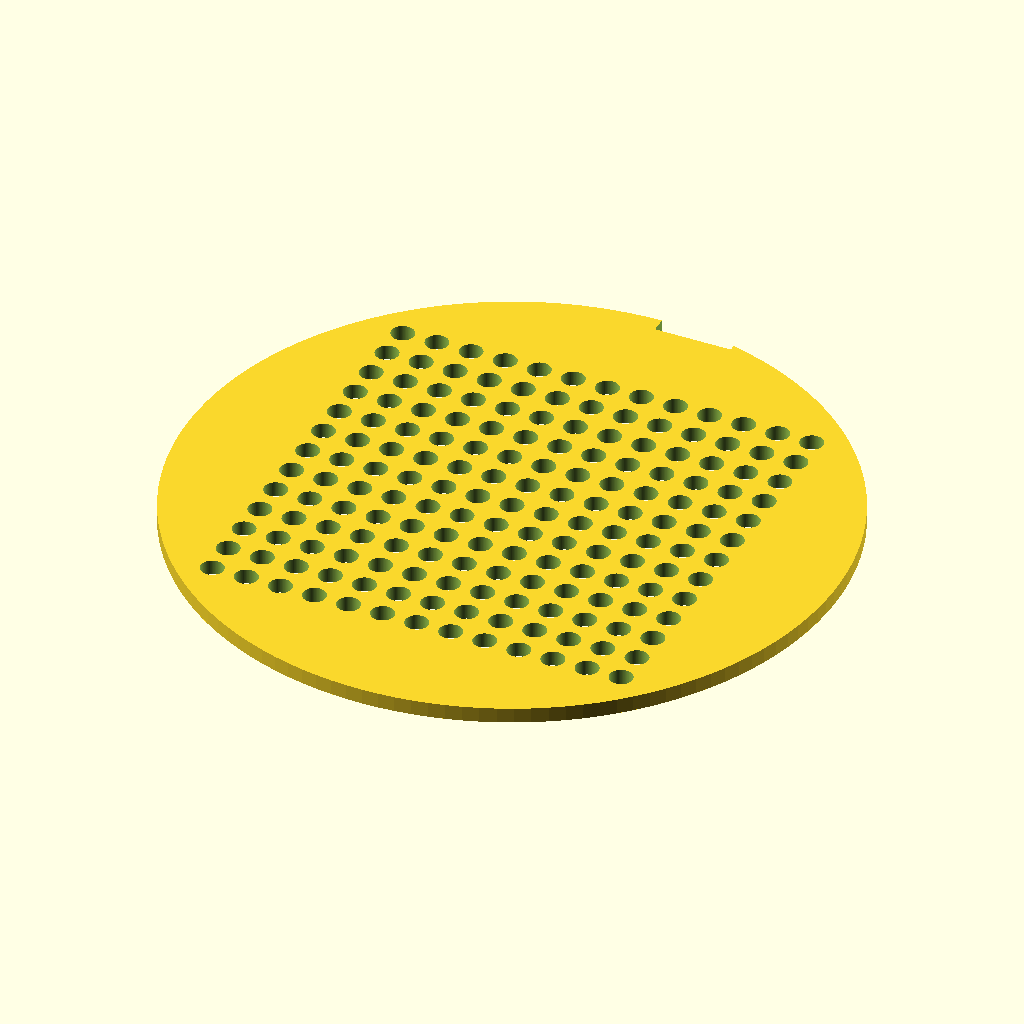
Cell 1: the model at its default parameters.
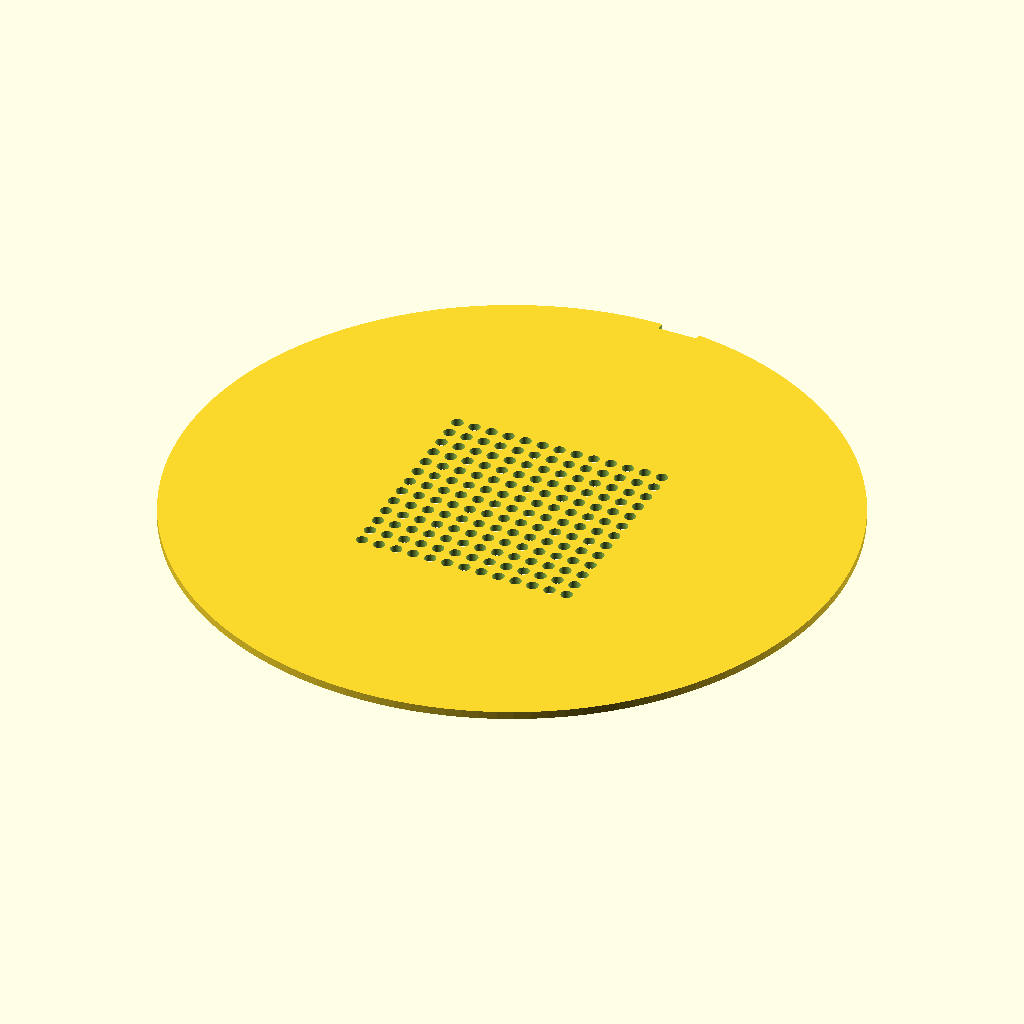
Cell 2: the same model with disc_d = 170.
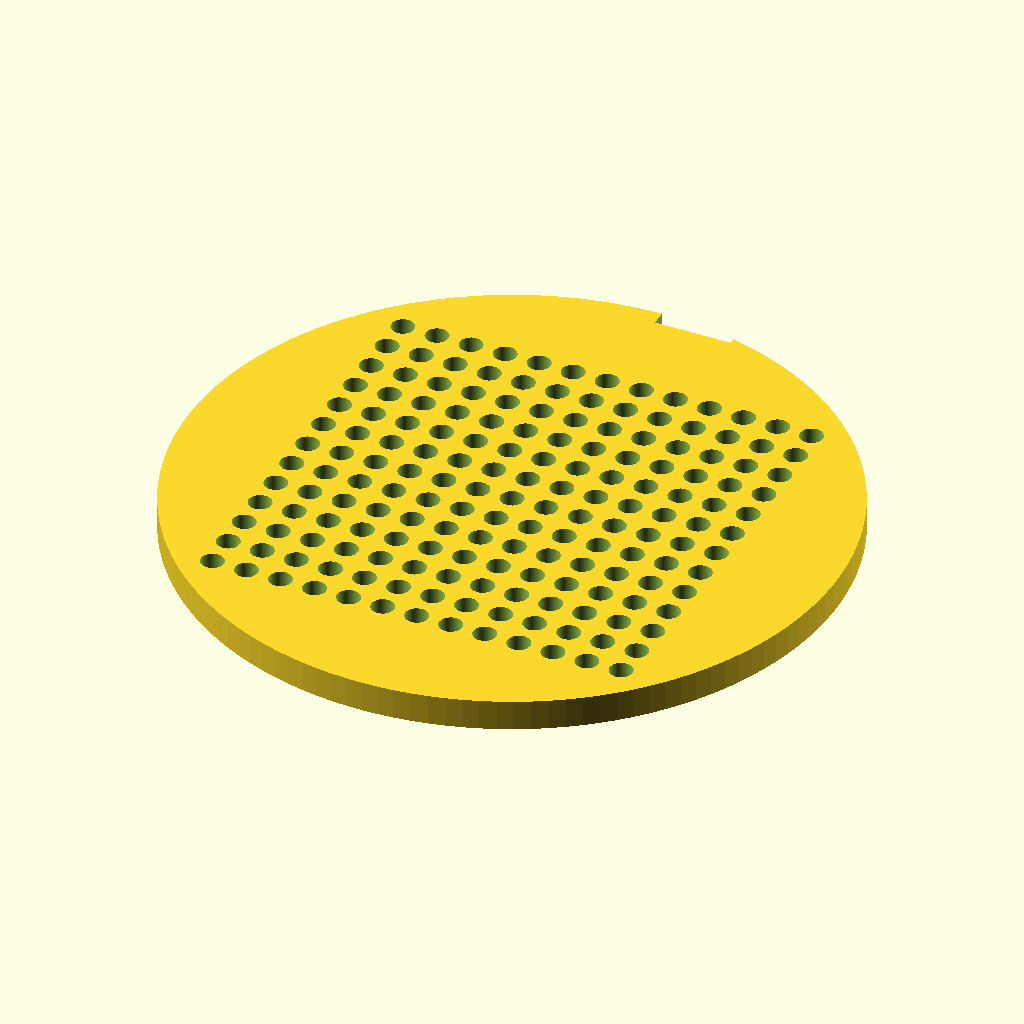
Cell 3 — disc_t set to 4, the other parameters unchanged.
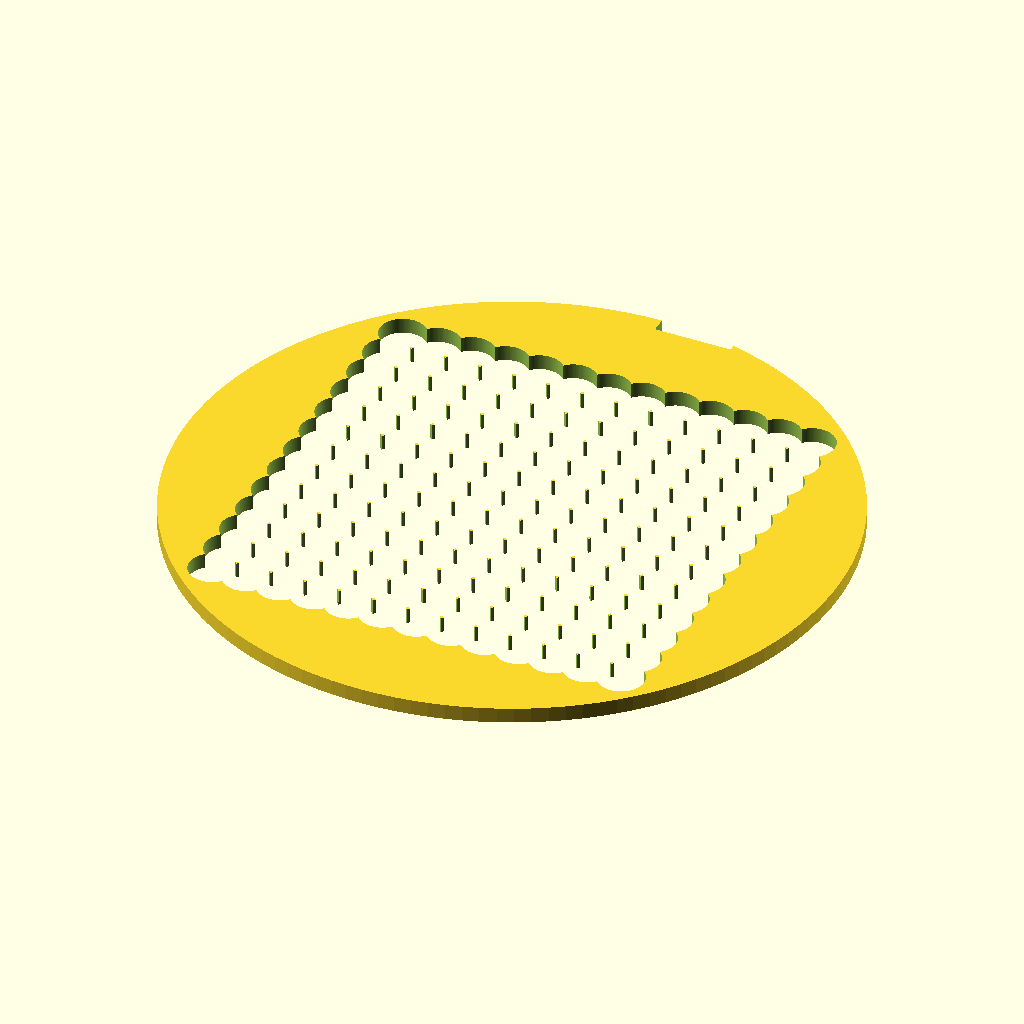
Cell 4: hole_d = 6 (everything else at default).
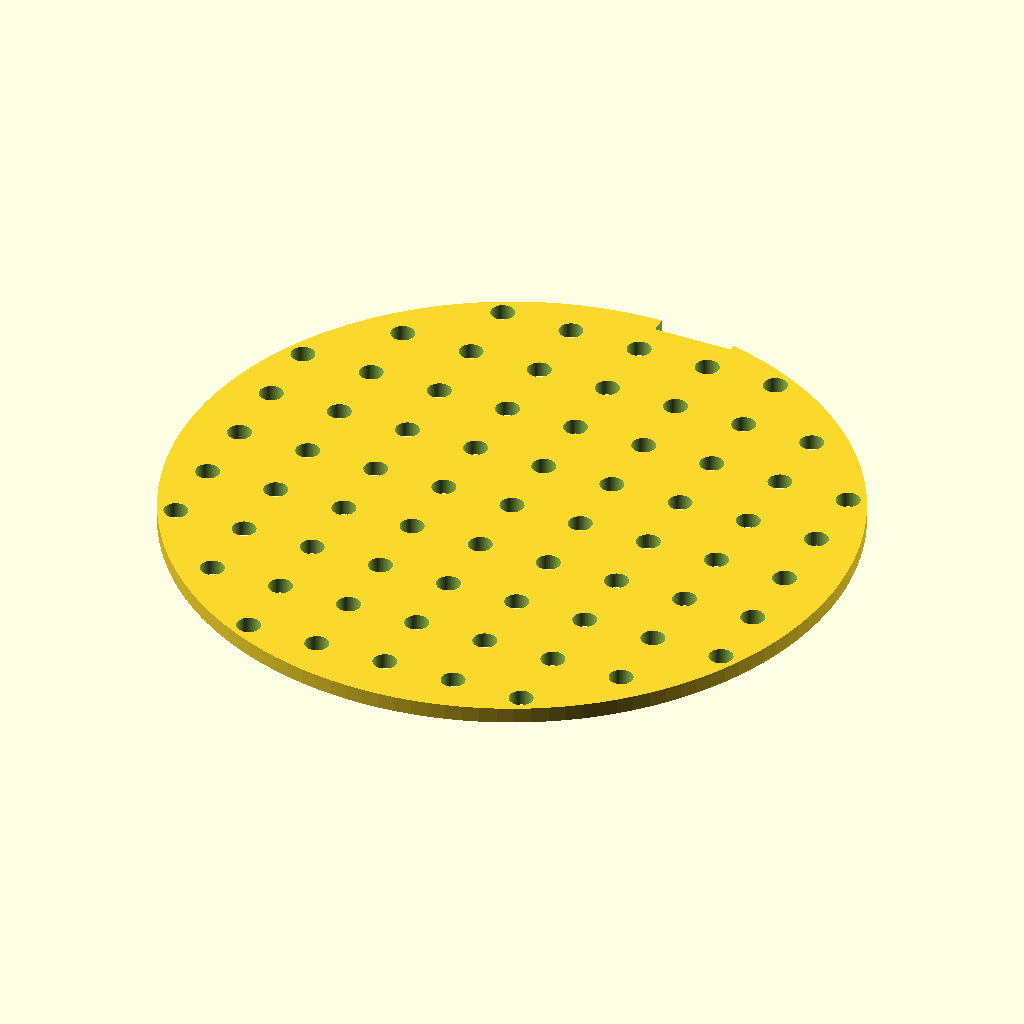
Cell 5: hole_pitch = 18 (everything else at default).
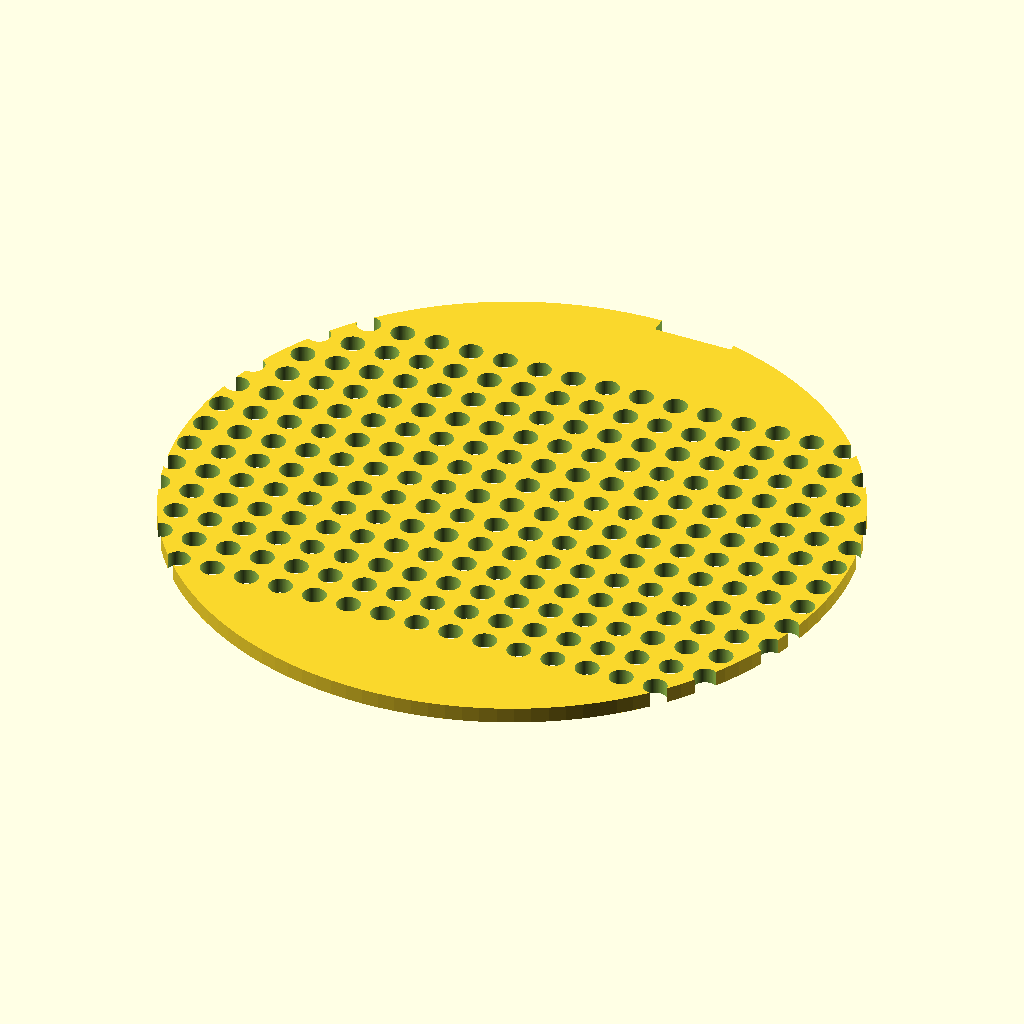
Cell 6: the same model with hole_nx = 14.
All cells are drawn from the same view direction (rotation 55°, 0°, 25°, orthographic, colour scheme Cornfield), but the view is re-fitted for each cell, so position and scale can differ between cells as well as the parameter.
Source of the model, bench/results/gpu-v9s1-g3/code/scadcoder-v9s1/seed_sowing_template_s5_a2.scad:
// Sowing template for a 90 mm Petri dish
// Print orientation: flat on bed, z = 0 upward

$fn = 128;

// --- Disc ---
disc_d      = 85;   // disc diameter
disc_t      = 2;    // disc thickness

// --- Holes ---
hole_d      = 3;    // hole diameter
hole_pitch  = 9;    // centre-to-centre spacing
hole_nx     = 7;    // holes along X
hole_ny     = 7;    // holes along Y

// --- Notch ---
notch_w     = 10;   // notch width (X)
notch_d     = 4;    // notch depth from rim (Y)

// --- Cutting overlap ---
eps         = 0.5;

difference() {
    // Disc centred on origin
    cylinder(d = disc_d, h = disc_t);

    // Hole grid centred on disc
    for (i = [-hole_nx/2 + 0.5 : 0.5 : hole_nx/2 - 0.5])
        for (j = [-hole_ny/2 + 0.5 : 0.5 : hole_ny/2 - 0.5])
            translate([i * hole_pitch, j * hole_pitch, -eps])
                cylinder(d = hole_d, h = disc_t + 2 * eps);

    // Notch on +Y side, centred on Y axis
    translate([0, disc_d/2 - notch_d/2, 0])
        cube([notch_w, notch_d, disc_t + eps]);
}
Customizer parameters (derived from the source; name, type, default, range or options):
disc_d: number, default 85
disc_t: number, default 2
hole_d: number, default 3
hole_pitch: number, default 9
hole_nx: number, default 7
hole_ny: number, default 7
notch_w: number, default 10
notch_d: number, default 4
eps: number, default 0.5
